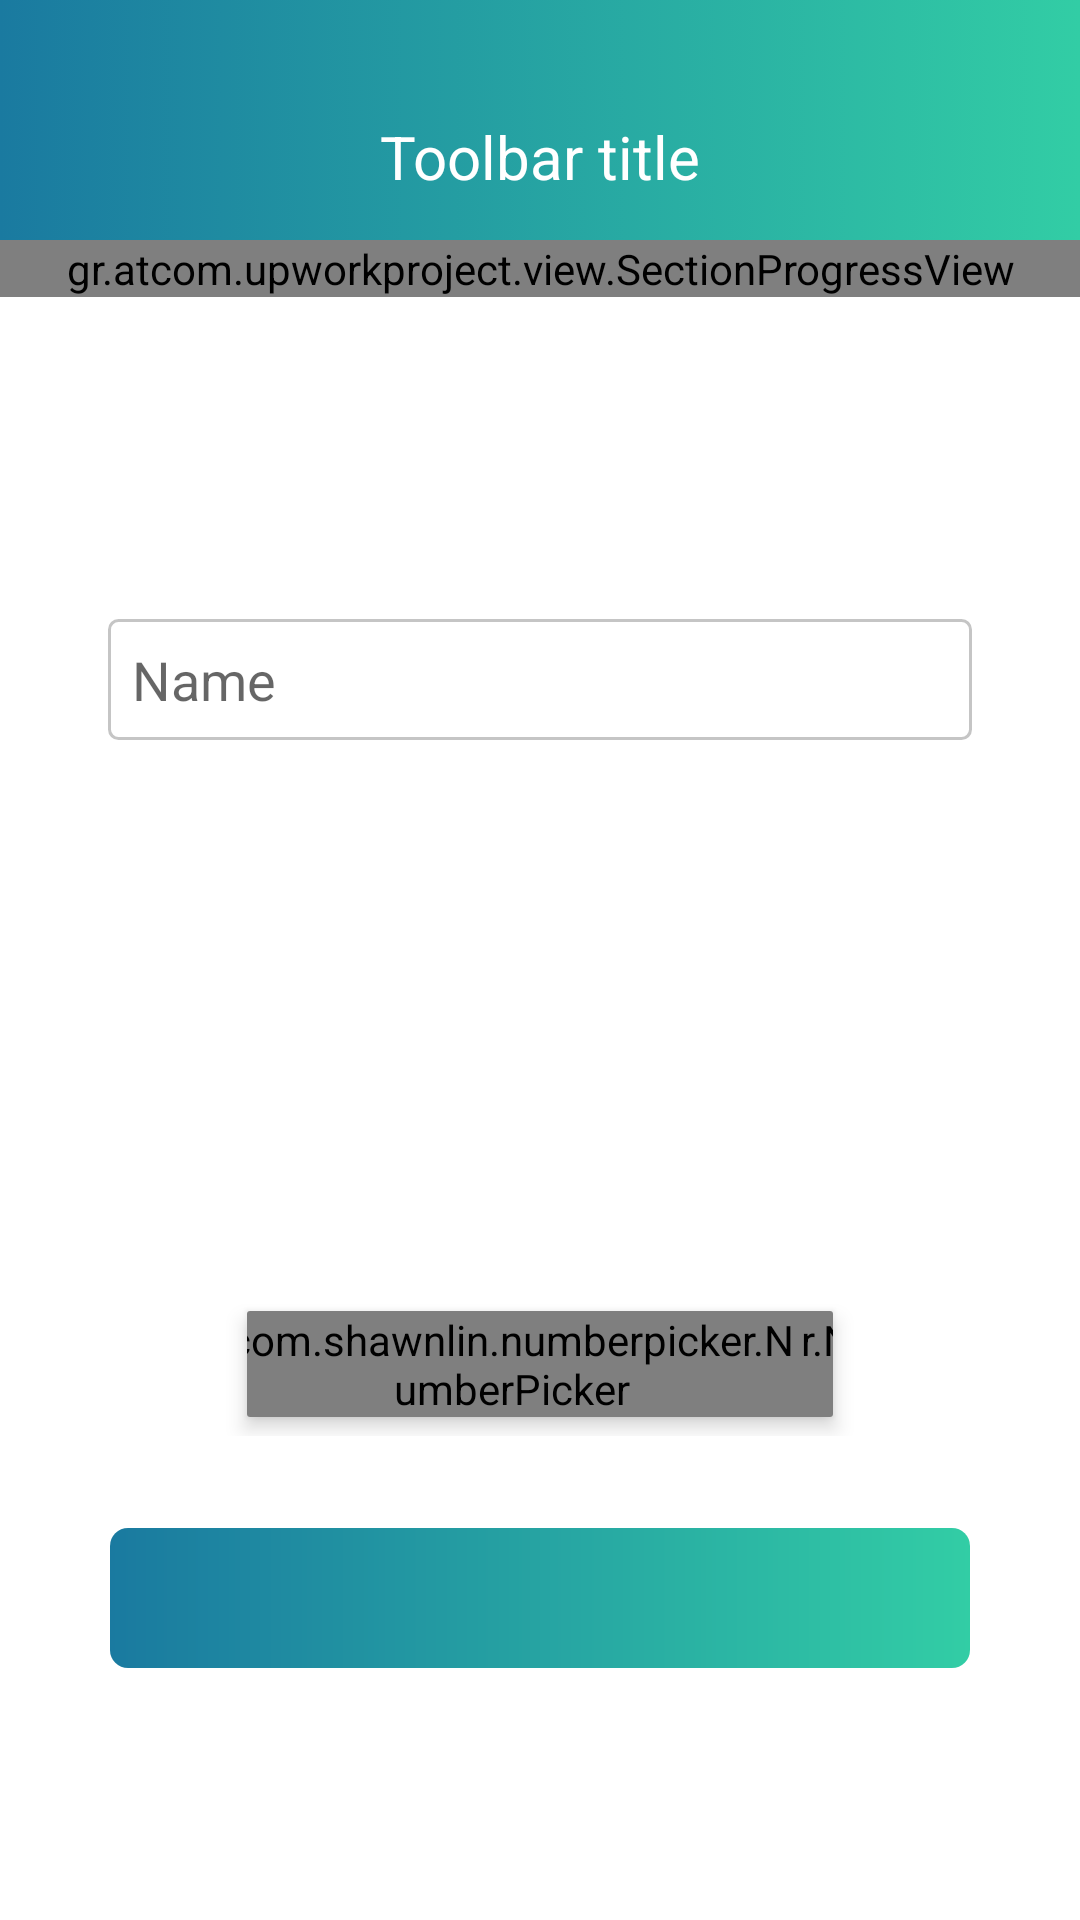

Write the Android layout XML for this screen, with the resource values it uses.
<!-- AndroidManifest.xml: application theme Theme.UpworkProject -->
<!-- res/layout/activity_calculate_bmi.xml -->
<?xml version="1.0" encoding="utf-8"?>
<androidx.constraintlayout.widget.ConstraintLayout xmlns:android="http://schemas.android.com/apk/res/android"
    xmlns:app="http://schemas.android.com/apk/res-auto"
    xmlns:tools="http://schemas.android.com/tools"
    android:layout_width="match_parent"
    android:layout_height="match_parent"
    xmlns:card_view="http://schemas.android.com/apk/res-auto"
    tools:context=".CalculateBmiActivity">


    <include
        android:id="@+id/appToolbar"
        layout="@layout/toolbar_layout" />









        <gr.atcom.upworkproject.view.SectionProgressView
            android:layout_width="match_parent"
            android:layout_height="wrap_content"
            app:background_color="@color/black"
            app:steps_count="5"
            app:current_step="3"
            app:layout_constraintTop_toBottomOf="@+id/appToolbar"
            app:layout_constraintStart_toStartOf="parent"
            app:layout_constraintEnd_toEndOf="parent"
            />




















    <androidx.appcompat.widget.AppCompatTextView
        android:id="@+id/bmiInputTitle"
        android:layout_width="wrap_content"
        android:layout_height="wrap_content"
        app:layout_constraintTop_toBottomOf="@id/appToolbar"
        app:layout_constraintStart_toStartOf="parent"
        app:layout_constraintEnd_toEndOf="parent"
        android:layout_marginTop="@dimen/common_50dp"
        tools:text="Enter Personal Detail"
        android:padding="@dimen/common_8dp"
        android:textColor="@color/blue_text"
        android:textSize="@dimen/common_text_30sp"
        />

    <androidx.appcompat.widget.AppCompatEditText
        android:id="@+id/nameInput"
        android:layout_width="0dp"
        android:layout_height="wrap_content"
        app:layout_constraintTop_toBottomOf="@id/bmiInputTitle"
        app:layout_constraintStart_toStartOf="parent"
        app:layout_constraintEnd_toEndOf="parent"
        android:background="@drawable/edit_text_rounded_bg"
        app:layout_constraintWidth_percent="0.8"
        android:digits="abcdefghijklmnopqrstuvwxyzABCDEFGHIJKLMNOPQRSTUVWXYZ"
        android:layout_marginTop="@dimen/common_20dp"
        android:hint="@string/bmiHintInput"
        android:maxLines="1"
        android:padding="@dimen/common_8dp"
        />


    <androidx.appcompat.widget.AppCompatTextView
        android:id="@+id/bmiInputSubtitle"
        android:layout_width="wrap_content"
        android:layout_height="wrap_content"
        app:layout_constraintTop_toBottomOf="@id/nameInput"
        app:layout_constraintStart_toStartOf="parent"
        app:layout_constraintEnd_toEndOf="parent"
        android:layout_marginTop="@dimen/common_50dp"
        tools:text="Calculate your bod mass index"
        android:padding="@dimen/common_8dp"
        android:textColor="@color/grey"
        android:textSize="@dimen/common_text_20sp"
        />

    <androidx.constraintlayout.widget.ConstraintLayout
        android:id="@+id/bmiPickerContainer"
        android:layout_width="0dp"
        android:layout_height="wrap_content"
        app:layout_constraintTop_toBottomOf="@+id/bmiInputSubtitle"
        app:layout_constraintStart_toStartOf="parent"
        app:layout_constraintEnd_toEndOf="parent"
        android:layout_marginTop="@dimen/common_20dp"
       >


        <androidx.appcompat.widget.AppCompatTextView
            android:id="@+id/inputWeightLabel"
            android:layout_width="wrap_content"
            android:layout_height="wrap_content"
            app:layout_constraintTop_toTopOf="parent"
            app:layout_constraintStart_toStartOf="parent"
            app:layout_constraintEnd_toStartOf="@+id/inputHeightLabel"
            android:layout_marginTop="@dimen/common_8dp"
            tools:text="@string/bmiWeightLabel"
            android:padding="@dimen/common_8dp"
            android:textColor="@color/black"
            android:textSize="@dimen/common_text_20sp"
            />

        <androidx.appcompat.widget.AppCompatTextView
            android:id="@+id/inputHeightLabel"
            android:layout_width="wrap_content"
            android:layout_height="wrap_content"
            app:layout_constraintTop_toTopOf="parent"
            app:layout_constraintStart_toEndOf="@+id/inputWeightLabel"
            app:layout_constraintEnd_toStartOf="@+id/inputGenderLabel"
            android:layout_marginTop="@dimen/common_8dp"
            tools:text="@string/bmiHeightLabel"
            android:padding="@dimen/common_8dp"
            android:textColor="@color/black"
            android:textSize="@dimen/common_text_20sp"
            />

        <androidx.appcompat.widget.AppCompatTextView
            android:id="@+id/inputGenderLabel"
            android:layout_width="wrap_content"
            android:layout_height="wrap_content"
            app:layout_constraintTop_toTopOf="parent"
            app:layout_constraintStart_toEndOf="@+id/inputHeightLabel"
            app:layout_constraintEnd_toEndOf="parent"
            android:layout_marginTop="@dimen/common_8dp"
            tools:text="@string/bmiGenderLabel"
            android:padding="@dimen/common_8dp"
            android:textColor="@color/black"
            android:textSize="@dimen/common_text_20sp"
            />

        <androidx.cardview.widget.CardView
            android:layout_width="0dp"
            android:layout_height="wrap_content"
            android:layout_marginTop="@dimen/common_20dp"
            app:layout_constraintTop_toBottomOf="@+id/inputGenderLabel"
            app:layout_constraintStart_toStartOf="@+id/inputWeightLabel"
            app:layout_constraintEnd_toEndOf="@+id/inputGenderLabel"
            card_view:cardUseCompatPadding="true"
            card_view:cardElevation="4dp"
            card_view:cardCornerRadius="1dp">

            <androidx.constraintlayout.widget.ConstraintLayout
                android:id="@+id/pickerContainer"
                android:layout_width="match_parent"
                android:layout_height="match_parent"
                app:layout_constraintTop_toBottomOf="@+id/inputGenderLabel"
                app:layout_constraintStart_toStartOf="@+id/inputWeightLabel"
                app:layout_constraintEnd_toEndOf="@+id/inputGenderLabel">

                <com.shawnlin.numberpicker.NumberPicker
                    android:id="@+id/weightPicker"
                    android:layout_width="wrap_content"
                    android:layout_height="wrap_content"
                    app:layout_constraintTop_toTopOf="parent"
                    app:layout_constraintStart_toStartOf="parent"
                    android:layout_marginStart="@dimen/common_10dp"
                    android:layout_centerInParent="true"
                    android:dividerPadding="10dp"
                    app:np_dividerColor="@color/blue_text"
                    app:np_dividerDistance="30dp"
                    app:np_dividerThickness="5dp"
                    app:np_dividerType="underline"
                    app:np_height="180dp"
                    app:np_itemSpacing="-10dp"
                    app:np_max="140"
                    app:np_min="40"
                    app:np_selectedTextColor="@color/blue_text"
                    app:np_textColor="@color/grey"
                    app:np_textSize="20dp"
                    app:np_selectedTextSize="20dp"
                    app:np_value="80"
                    app:np_width="64dp" />


                <com.shawnlin.numberpicker.NumberPicker
                    android:id="@+id/heightPicker"
                    android:layout_width="wrap_content"
                    android:layout_height="wrap_content"
                    app:layout_constraintTop_toTopOf="parent"
                    app:layout_constraintStart_toEndOf="@+id/weightPicker"
                    app:layout_constraintEnd_toStartOf="@+id/genderPicker"
                    android:layout_centerInParent="true"
                    android:dividerPadding="10dp"
                    app:np_dividerColor="@color/blue_text"
                    app:np_dividerDistance="30dp"
                    app:np_dividerThickness="5dp"
                    app:np_dividerType="underline"
                    app:np_height="180dp"
                    app:np_itemSpacing="-10dp"
                    app:np_max="220"
                    app:np_min="120"
                    app:np_selectedTextColor="@color/blue_text"
                    app:np_textColor="@color/grey"
                    app:np_textSize="20dp"
                    app:np_selectedTextSize="20dp"
                    app:np_value="180"
                    app:np_width="64dp" />


                <com.shawnlin.numberpicker.NumberPicker
                    android:id="@+id/genderPicker"
                    android:layout_width="wrap_content"
                    android:layout_height="wrap_content"
                    app:layout_constraintTop_toTopOf="parent"
                    android:layout_marginEnd="@dimen/common_10dp"
                    app:layout_constraintEnd_toEndOf="parent"
                    android:layout_centerInParent="true"
                    android:dividerPadding="10dp"
                    app:np_dividerColor="@color/blue_text"
                    app:np_dividerDistance="30dp"
                    app:np_dividerThickness="5dp"
                    app:np_dividerType="underline"
                    app:np_height="180dp"
                    app:np_itemSpacing="-10dp"
                    app:np_max="1"
                    app:np_min="0"
                    app:np_selectedTextColor="@color/blue_text"
                    app:np_textColor="@color/grey"
                    app:np_textSize="20dp"
                    app:np_selectedTextSize="20dp"
                    app:np_value="0"
                    app:np_width="64dp" />

            </androidx.constraintlayout.widget.ConstraintLayout>

        </androidx.cardview.widget.CardView>




    </androidx.constraintlayout.widget.ConstraintLayout>


    <androidx.appcompat.widget.AppCompatButton
        android:id="@+id/bmiInputBtn"
        android:layout_width="0dp"
        android:layout_height="wrap_content"
        app:layout_constraintTop_toBottomOf="@id/bmiPickerContainer"
        app:layout_constraintStart_toStartOf="parent"
        app:layout_constraintEnd_toEndOf="parent"
        android:layout_marginTop="@dimen/common_30dp"
        tools:text="Calculate"
        android:textColor="@color/white"
        android:background="@drawable/button_border_gradient_bg"
        app:layout_constraintWidth_percent="0.8"
        />




</androidx.constraintlayout.widget.ConstraintLayout>
<!-- res/layout/toolbar_layout.xml (included above) -->
<?xml version="1.0" encoding="utf-8"?>
<com.google.android.material.appbar.AppBarLayout
    xmlns:android="http://schemas.android.com/apk/res/android"
    xmlns:app="http://schemas.android.com/apk/res-auto"
    xmlns:tools="http://schemas.android.com/tools"
    android:layout_width="match_parent"
    android:layout_height="80dp"
    android:background="@drawable/gradient_color_bg"
    app:contentInsetEnd="@dimen/common_zero_dp"
    app:contentInsetLeft="@dimen/common_zero_dp"
    app:contentInsetRight="@dimen/common_zero_dp"
    app:contentInsetStart="@dimen/common_zero_dp"
    android:gravity="bottom">



<androidx.appcompat.widget.Toolbar
    android:id="@+id/toolbar"
    android:layout_width="match_parent"
    android:layout_height="?actionBarSize"
    android:background="@drawable/gradient_color_bg"
    app:contentInsetEnd="@dimen/common_zero_dp"
    app:contentInsetLeft="@dimen/common_zero_dp"
    app:contentInsetRight="@dimen/common_zero_dp"
    app:contentInsetStart="@dimen/common_zero_dp"
    app:titleTextColor="@android:color/white">


    <androidx.constraintlayout.widget.ConstraintLayout
        android:id="@+id/toolbarContainer"
        android:layout_width="match_parent"
        android:layout_height="match_parent">


        <androidx.appcompat.widget.AppCompatImageView
            android:id="@+id/toolbarBackImageView"
            android:layout_width="wrap_content"
            android:layout_height="wrap_content"
            android:src="@drawable/ic_baseline_arrow_back_ios_24"
            android:paddingStart="@dimen/common_16dp"
            app:layout_constraintTop_toTopOf="parent"
            app:layout_constraintStart_toStartOf="parent"
            app:layout_constraintBottom_toBottomOf="parent"/>


        <androidx.appcompat.widget.AppCompatTextView
            android:id="@+id/toolbarTitle"
            android:layout_width="0dp"
            android:layout_height="wrap_content"
            app:layout_constraintTop_toTopOf="parent"
            app:layout_constraintBottom_toBottomOf="parent"
            app:layout_constraintStart_toStartOf="parent"
            app:layout_constraintEnd_toEndOf="parent"
            android:layout_marginStart="@dimen/common_50dp"
            android:layout_marginEnd="@dimen/common_50dp"
            android:textAlignment="center"
            android:maxLines="1"
            android:textSize="@dimen/common_text_20sp"
            android:textColor="@color/white"
            tools:text="Toolbar title" />


    </androidx.constraintlayout.widget.ConstraintLayout>


</androidx.appcompat.widget.Toolbar>

</com.google.android.material.appbar.AppBarLayout>
<!-- resources referenced by this layout -->
<resources>
  <color name="black">#FF000000</color>
  <color name="blue_text">#19769F</color>
  <color name="grey">#C5C5C5</color>
  <color name="white">#FFFFFFFF</color>
  <dimen name="common_10dp">10dp</dimen>
  <dimen name="common_16dp">16dp</dimen>
  <dimen name="common_20dp">20dp</dimen>
  <dimen name="common_30dp">30dp</dimen>
  <dimen name="common_50dp">50dp</dimen>
  <dimen name="common_8dp">8dp</dimen>
  <dimen name="common_text_20sp">20sp</dimen>
  <dimen name="common_text_30sp">30sp</dimen>
  <dimen name="common_zero_dp">0dp</dimen>
  <!-- drawable button_border_gradient_bg (drawable) -->
  <?xml version="1.0" encoding="utf-8"?>
  <shape xmlns:android="http://schemas.android.com/apk/res/android"
      android:shape="rectangle">
      <corners android:radius="6dp" />
      <stroke android:width="4px" android:color="#00FFFFFF" />
      <gradient
          android:angle="0"
          android:startColor="#1a7aa0"
          android:endColor="#32cda5"
          android:type="linear" />
  </shape>
  <!-- drawable edit_text_rounded_bg (drawable) -->
  <?xml version="1.0" encoding="utf-8"?>
  <shape xmlns:android="http://schemas.android.com/apk/res/android"
      android:shape="rectangle"
      android:padding="10dp">
  
      <stroke
          android:width="1dp"
          android:color="@color/grey" />
      <corners
          android:radius="3dp" />
      <solid android:color="#00FFFFFF" />
  
  </shape>
  <!-- drawable gradient_color_bg (drawable) -->
  <?xml version="1.0" encoding="utf-8"?>
  <selector xmlns:android="http://schemas.android.com/apk/res/android">
      <item>
          <shape>
              <gradient
                  android:angle="0"
                  android:startColor="#1a7aa0"
                  android:endColor="#32cda5"
                  android:type="linear" />
          </shape>
      </item>
  </selector>
  <string name="bmiGenderLabel">Gender</string>
  <string name="bmiHeightLabel">Height</string>
  <string name="bmiHintInput">Name</string>
  <string name="bmiWeightLabel">Weight</string>
  <style name="Theme.UpworkProject" parent="Theme.MaterialComponents.DayNight.DarkActionBar">
          
          <item name="colorPrimary">@color/purple_500</item>
          <item name="colorPrimaryVariant">@color/purple_700</item>
          <item name="colorOnPrimary">@color/white</item>
          
          <item name="colorSecondary">@color/teal_200</item>
          <item name="colorSecondaryVariant">@color/teal_700</item>
          <item name="colorOnSecondary">@color/black</item>
          
          <item name="android:statusBarColor" tools:targetApi="l">#00FFFFFF</item>
          <item name="android:windowTranslucentStatus">true</item>
          
      </style>
  <color name="purple_500">#FF6200EE</color>
  <color name="purple_700">#FF3700B3</color>
  <color name="teal_200">#FF03DAC5</color>
  <color name="teal_700">#FF018786</color>
</resources>
